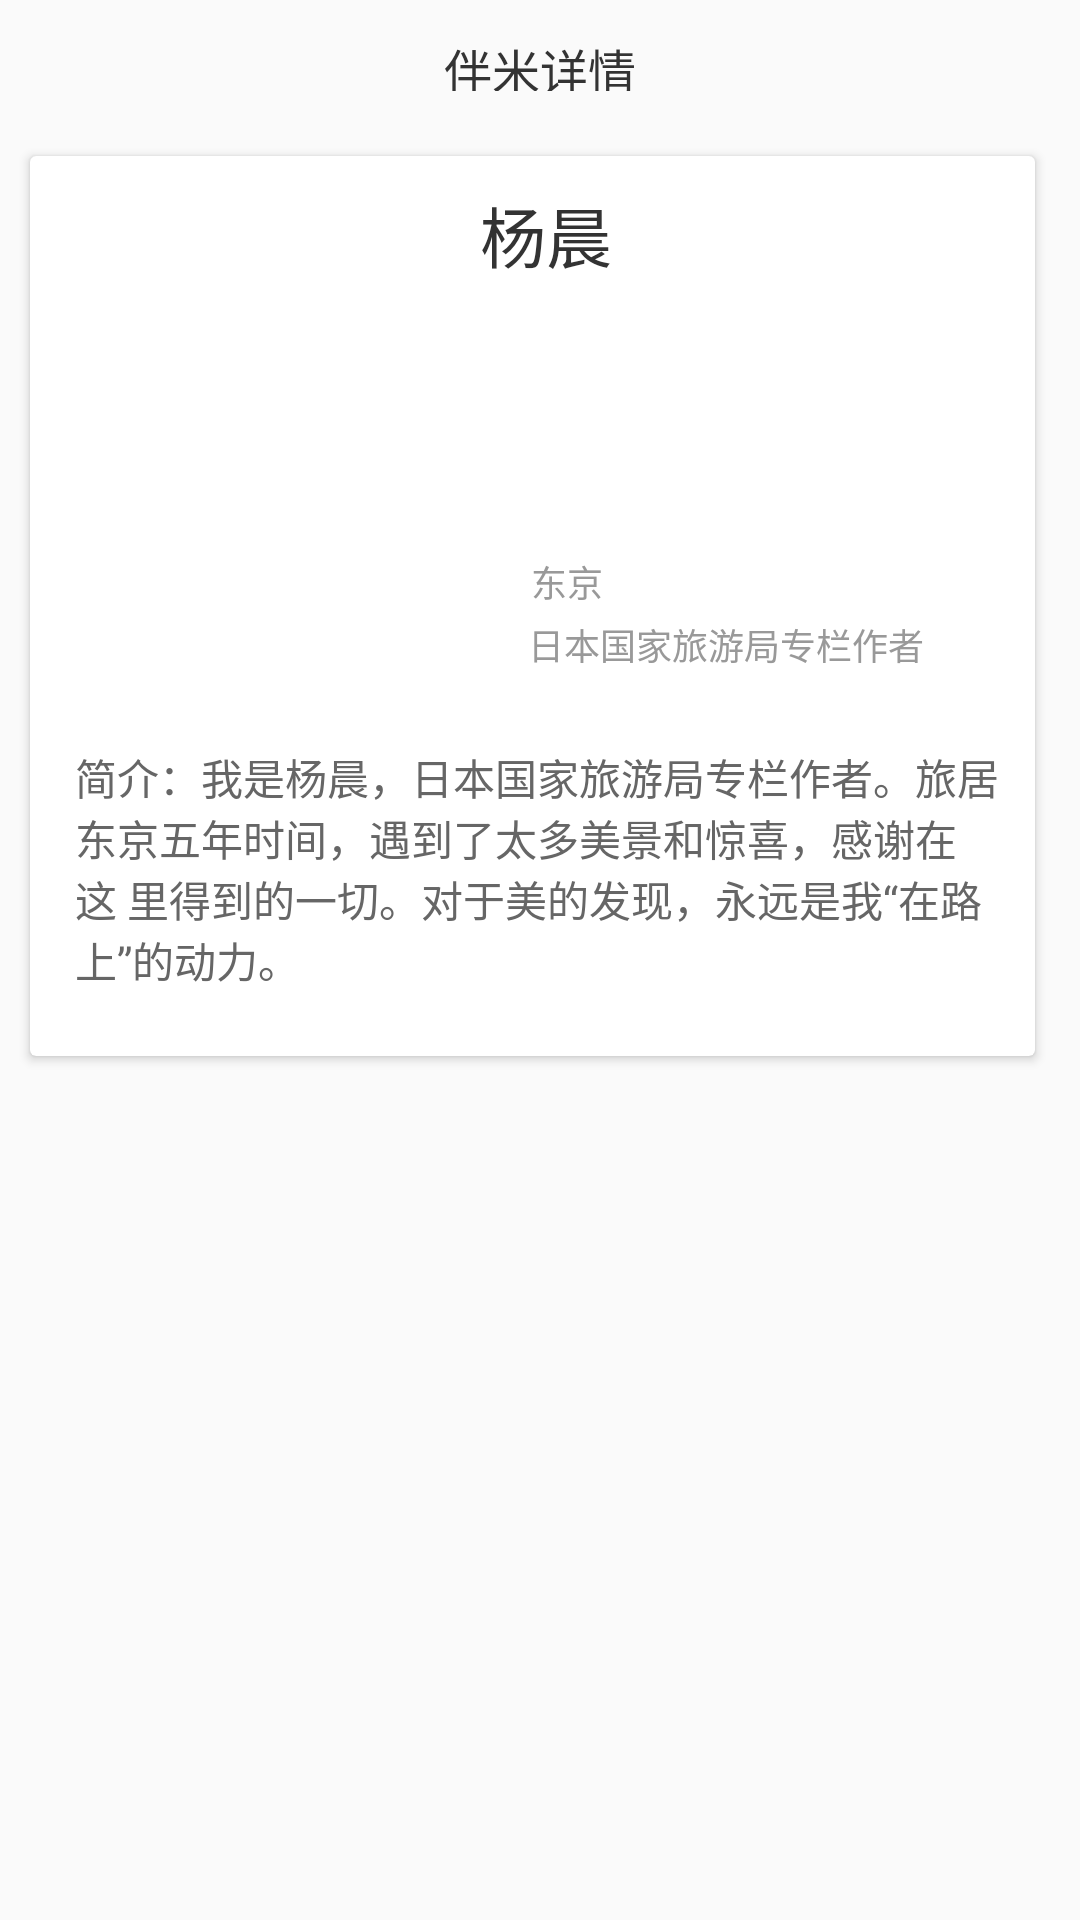

Android layout source for this screen:
<!-- AndroidManifest.xml: application theme NoAppTheme -->
<!-- res/layout/activity_bamidetails.xml -->
<?xml version="1.0" encoding="utf-8"?>
<android.support.v4.widget.NestedScrollView xmlns:android="http://schemas.android.com/apk/res/android"
    xmlns:app="http://schemas.android.com/apk/res-auto"
    xmlns:tools="http://schemas.android.com/tools"
    android:layout_width="match_parent"
    android:fitsSystemWindows="true"

    android:layout_height="match_parent"
    tools:context=".ui.main.activity.BamidetailsActivity">
<LinearLayout
    android:orientation="vertical"
    android:layout_width="match_parent"
    android:layout_height="match_parent">

    <android.support.v7.widget.Toolbar
        android:layout_width="match_parent"
        android:layout_height="@dimen/dp_42">

        <ImageView
            android:id="@+id/iv_back"
            android:layout_width="@dimen/dp_17"
            android:layout_height="@dimen/dp_17"
            android:layout_marginLeft="@dimen/dp_20"
            android:layout_marginTop="@dimen/dp_15"
            android:src="@drawable/back_black" />

        <TextView
            android:id="@+id/toolBar_title"
            android:layout_width="@dimen/dp_64"
            android:layout_height="@dimen/dp_19"
            android:layout_gravity="center_horizontal"
            android:layout_marginTop="@dimen/dp_9"
            android:text="@string/banmi_details"
            android:textColor="@color/c_333333"
            android:textSize="@dimen/sp_16" />

        <ImageView
            android:id="@+id/iv_share"
            android:layout_width="@dimen/dp_30"
            android:layout_height="@dimen/dp_17"
            android:layout_gravity="right"
            android:layout_marginRight="@dimen/dp_10"
            android:layout_marginTop="@dimen/dp_10"
            android:src="@drawable/share_button" />
    </android.support.v7.widget.Toolbar>

    <android.support.v7.widget.CardView
        android:layout_width="@dimen/dp_335"
        android:layout_height="@dimen/dp_300"
        android:layout_margin="@dimen/dp_10">

        <RelativeLayout
            android:layout_width="@dimen/dp_335"
            android:layout_height="@dimen/dp_300">

            <ImageView
                android:id="@+id/iv_head"
                android:layout_width="@dimen/dp_120"
                android:layout_height="@dimen/dp_160"
                android:layout_marginLeft="@dimen/dp_15"
                android:layout_marginTop="@dimen/dp_15"
                android:scaleType="centerCrop"
                android:src="@mipmap/ic_launcher" />

            <TextView
                android:id="@+id/tv_name"
                android:layout_width="wrap_content"
                android:layout_height="wrap_content"
                android:layout_marginLeft="@dimen/dp_15"
                android:layout_marginTop="@dimen/dp_10"
                android:layout_toRightOf="@id/iv_head"
                android:text="杨晨"
                android:textColor="#FF333333"
                android:textSize="@dimen/sp_22" />

            <ImageView
                android:id="@+id/iv_care"
                android:layout_width="@dimen/dp_20"
                android:layout_height="@dimen/dp_18"
                android:layout_marginLeft="@dimen/dp_102"
                android:layout_marginTop="@dimen/dp_15"
                android:layout_toRightOf="@id/tv_name"
                android:scaleType="center"
                android:src="@mipmap/xin" />

            <ImageView
                android:layout_width="@dimen/dp_10"
                android:layout_height="@dimen/dp_12"
                android:layout_marginLeft="@dimen/dp_150"
                android:layout_marginTop="@dimen/dp_135"
                android:src="@mipmap/vcx" />

            <TextView
                android:id="@+id/tv_location"
                android:layout_width="@dimen/dp_25"
                android:layout_height="@dimen/sp_15"
                android:layout_marginLeft="@dimen/dp_167"
                android:layout_marginTop="@dimen/dp_133"
                android:text="东京"
                android:textColor="@color/c_FF999999"
                android:textSize="@dimen/dp_12" />

            <ImageView
                android:layout_width="@dimen/dp_10"
                android:layout_height="@dimen/dp_12"
                android:layout_marginLeft="@dimen/dp_150"
                android:layout_marginTop="@dimen/dp_156"
                android:src="@mipmap/jhg" />

            <TextView
                android:id="@+id/tv_type"
                android:layout_width="@dimen/dp_132"
                android:layout_height="@dimen/dp_16"
                android:layout_marginLeft="@dimen/dp_166"
                android:layout_marginTop="@dimen/dp_154"
                android:text="日本国家旅游局专栏作者"
                android:textColor="@color/c_FF999999"
                android:textSize="@dimen/sp_12" />

            <TextView
                android:id="@+id/tv_content"
                android:layout_width="@dimen/dp_308"
                android:layout_height="wrap_content"
                android:layout_alignParentBottom="true"
                android:layout_marginBottom="@dimen/dp_22"
                android:layout_marginLeft="@dimen/dp_15"
                android:text="简介：我是杨晨，日本国家旅游局专栏作者。旅居
东京五年时间，遇到了太多美景和惊喜，感谢在这
里得到的一切。对于美的发现，永远是我“在路上”的动力。"
                android:maxLines="5"
                android:textColor="@color/C_FF666666"
                android:textSize="@dimen/sp_14" />
        </RelativeLayout>
    </android.support.v7.widget.CardView>

    <android.support.design.widget.TabLayout
        android:id="@+id/tab"
        android:layout_width="match_parent"
        android:layout_height="@dimen/dp_27"
        android:layout_marginBottom="@dimen/dp_42"
        android:layout_marginTop="@dimen/dp_20"
        app:tabGravity="center" />

    <FrameLayout
        android:id="@+id/vp"
        android:layout_width="match_parent"
        android:layout_height="match_parent" />
</LinearLayout>
</android.support.v4.widget.NestedScrollView>
<!-- resources referenced by this layout -->
<resources>
  <color name="C_FF666666">#FF666666</color>
  <color name="c_333333">#333333</color>
  <color name="c_FF999999">#FF999999</color>
  <dimen name="dp_10">10dp</dimen>
  <dimen name="dp_102">102dp</dimen>
  <dimen name="dp_12">12dp</dimen>
  <dimen name="dp_120">120dp</dimen>
  <dimen name="dp_132">132dp</dimen>
  <dimen name="dp_133">133dp</dimen>
  <dimen name="dp_135">135dp</dimen>
  <dimen name="dp_15">15dp</dimen>
  <dimen name="dp_150">150dp</dimen>
  <dimen name="dp_154">154dp</dimen>
  <dimen name="dp_156">156dp</dimen>
  <dimen name="dp_16">16dp</dimen>
  <dimen name="dp_160">160dp</dimen>
  <dimen name="dp_166">166dp</dimen>
  <dimen name="dp_167">167dp</dimen>
  <dimen name="dp_17">17dp</dimen>
  <dimen name="dp_18">18dp</dimen>
  <dimen name="dp_19">19dp</dimen>
  <dimen name="dp_20">20dp</dimen>
  <dimen name="dp_22">22dp</dimen>
  <dimen name="dp_25">25dp</dimen>
  <dimen name="dp_27">27dp</dimen>
  <dimen name="dp_30">30dp</dimen>
  <dimen name="dp_300">300dp</dimen>
  <dimen name="dp_308">308dp</dimen>
  <dimen name="dp_335">335dp</dimen>
  <dimen name="dp_42">42dp</dimen>
  <dimen name="dp_64">64dp</dimen>
  <dimen name="dp_9">9dp</dimen>
  <dimen name="sp_12">12sp</dimen>
  <dimen name="sp_14">14sp</dimen>
  <dimen name="sp_15">15sp</dimen>
  <dimen name="sp_16">16sp</dimen>
  <dimen name="sp_22">22sp</dimen>
  <string name="banmi_details">伴米详情</string>
  <style name="NoAppTheme" parent="Theme.AppCompat.Light.NoActionBar">
          
          <item name="colorPrimary">@color/colorPrimary</item>
          <item name="colorPrimaryDark">@color/c_fefefe</item>
          <item name="colorAccent">@color/colorAccent</item>
      </style>
  <color name="colorPrimary">#3F51B5</color>
  <color name="c_fefefe">#fefefe</color>
  <color name="colorAccent">#FF4081</color>
</resources>
